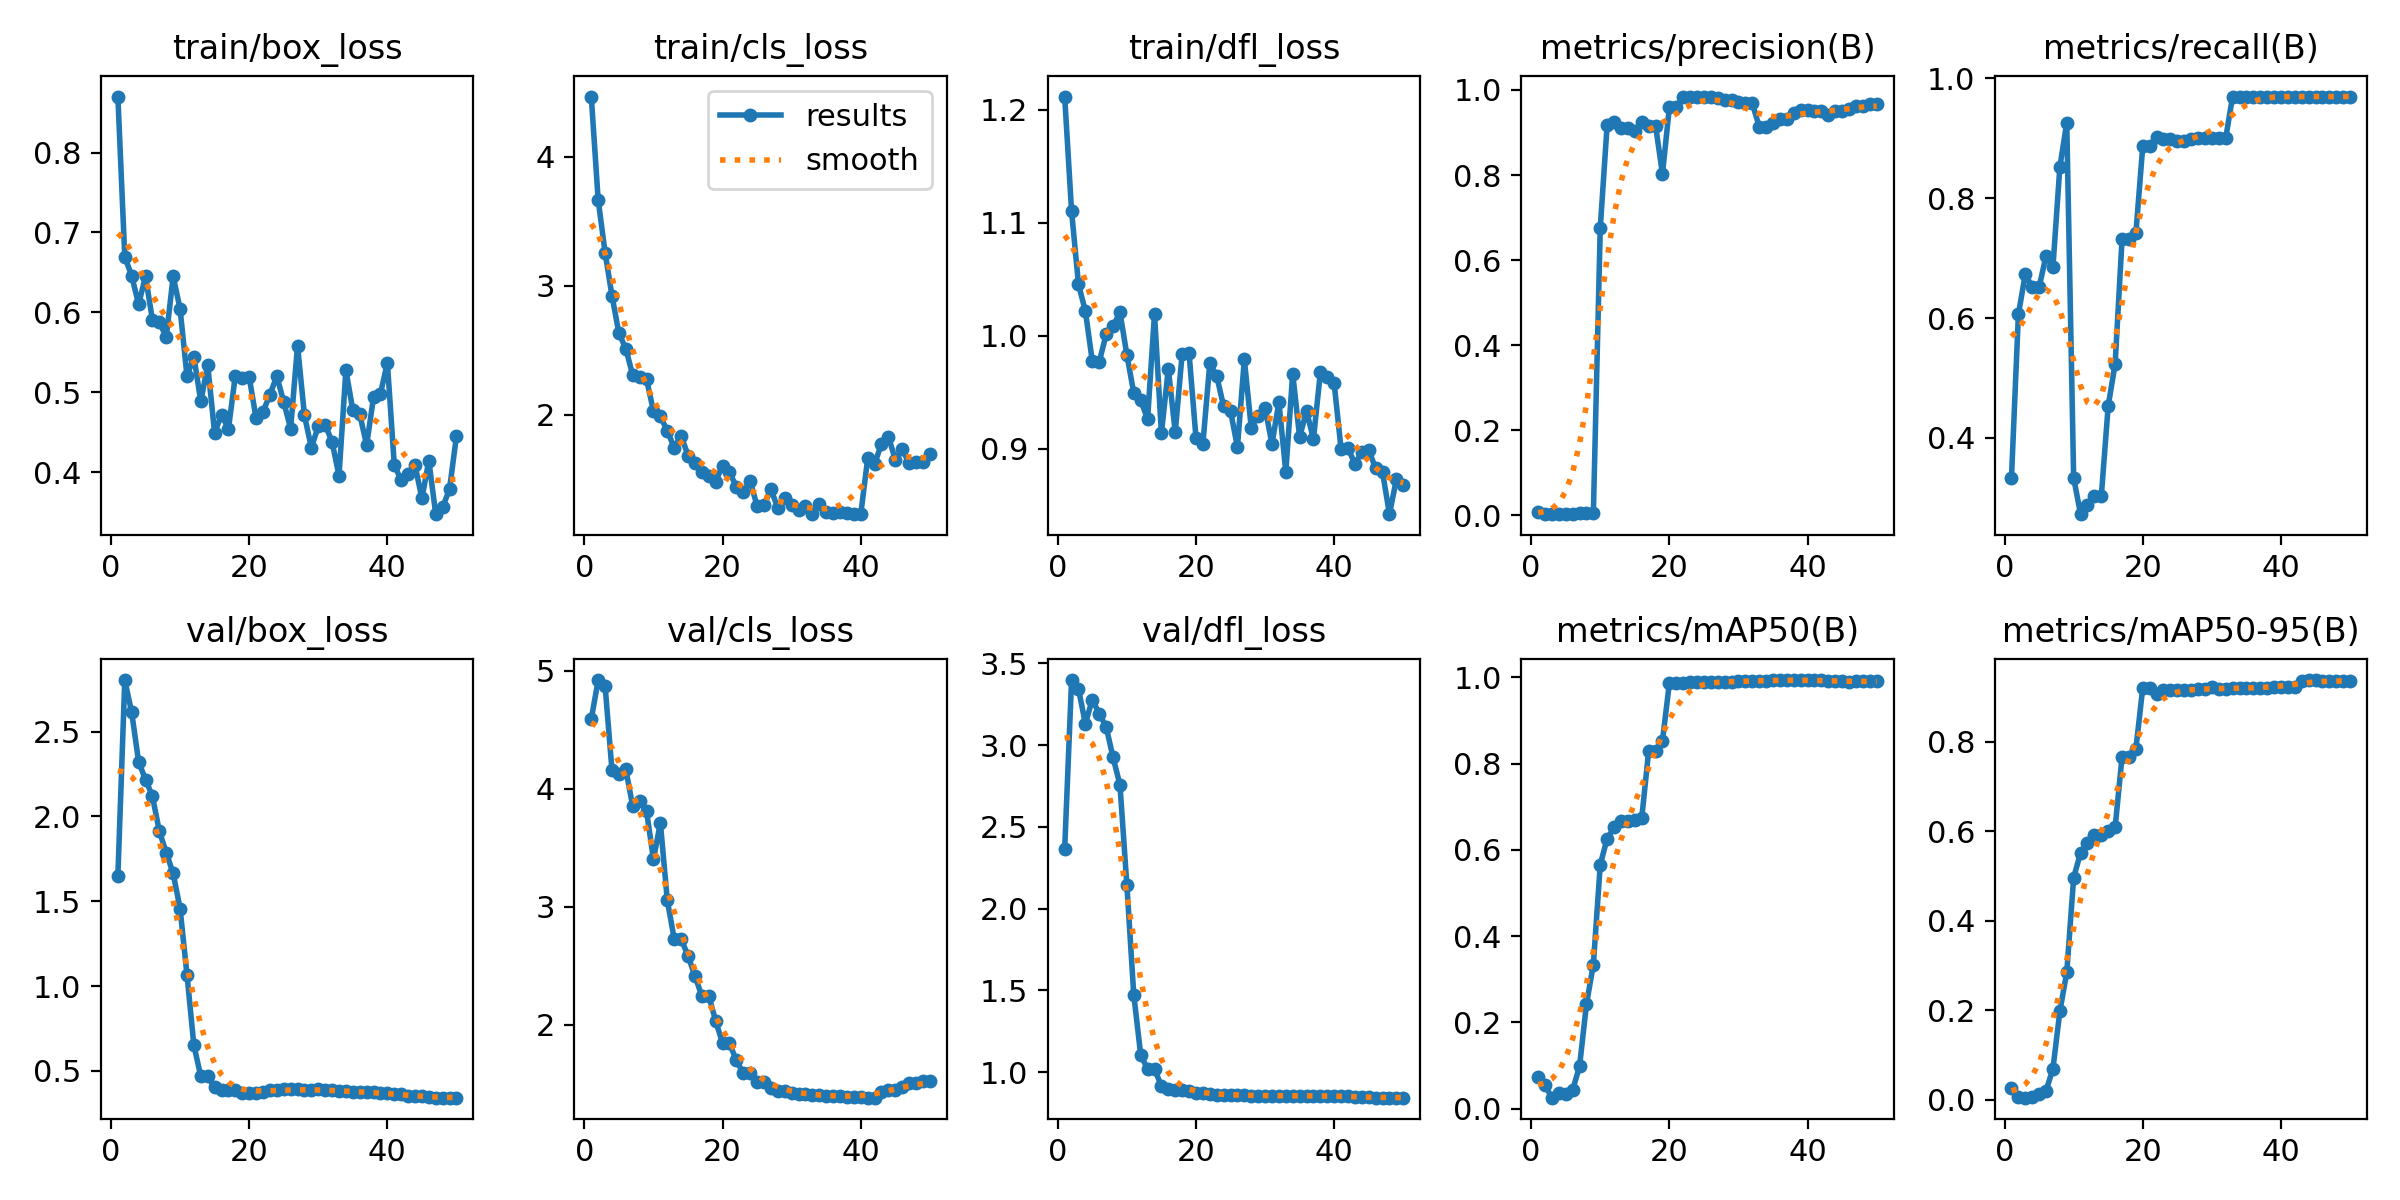

The data file committed next to this chart (first rows):
epoch, train/box_loss, train/cls_loss, train/dfl_loss, metrics/precision(B), metrics/recall(B), metrics/mAP50(B), metrics/mAP50-95(B), val/box_loss, val/cls_loss, val/dfl_loss, lr/pg0, lr/pg1, lr/pg2
1, 0.87, 4.465, 1.212, 0.00715, 0.3333, 0.07275, 0.02734, 1.649, 4.59, 2.364, 0.096, 4e-06, 4e-06
2, 0.6693, 3.663, 1.11, 0.00256, 0.6061, 0.05417, 0.00733, 2.804, 4.921, 3.398, 0.09101, 8.8218e-06, 8.8218e-06
3, 0.6459, 3.257, 1.046, 0.00292, 0.6734, 0.02547, 0.00515, 2.613, 4.872, 3.342, 0.08601, 1.3446e-05, 1.3446e-05
4, 0.61, 2.921, 1.022, 0.0029, 0.6515, 0.03671, 0.00708, 2.322, 4.155, 3.131, 0.08102, 1.7871e-05, 1.7871e-05
5, 0.6452, 2.633, 0.9774, 0.00333, 0.6515, 0.0351, 0.01401, 2.217, 4.122, 3.278, 0.07602, 2.2099e-05, 2.2099e-05
6, 0.5906, 2.514, 0.9769, 0.00386, 0.7037, 0.04309, 0.02055, 2.119, 4.163, 3.192, 0.07103, 2.6129e-05, 2.6129e-05
7, 0.588, 2.306, 1.001, 0.00449, 0.6852, 0.09799, 0.06968, 1.913, 3.849, 3.112, 0.06603, 2.9961e-05, 2.9961e-05
8, 0.569, 2.297, 1.008, 0.00465, 0.8518, 0.2419, 0.1976, 1.786, 3.899, 2.925, 0.06103, 3.3595e-05, 3.3595e-05
9, 0.6451, 2.276, 1.021, 0.00484, 0.9259, 0.334, 0.2848, 1.664, 3.808, 2.758, 0.05604, 3.703e-05, 3.703e-05
10, 0.6046, 2.029, 0.9832, 0.6762, 0.3333, 0.566, 0.4962, 1.457, 3.403, 2.144, 0.05104, 4.0268e-05, 4.0268e-05
11, 0.5205, 1.989, 0.9494, 0.9187, 0.2727, 0.626, 0.552, 1.068, 3.71, 1.473, 0.04604, 4.3308e-05, 4.3308e-05
12, 0.5443, 1.877, 0.943, 0.9251, 0.2879, 0.652, 0.5725, 0.6505, 3.054, 1.106, 0.04105, 4.615e-05, 4.615e-05
13, 0.4889, 1.748, 0.9265, 0.91, 0.303, 0.6665, 0.5915, 0.4679, 2.729, 1.019, 0.03605, 4.8794e-05, 4.8794e-05
14, 0.534, 1.841, 1.019, 0.91, 0.303, 0.6665, 0.5915, 0.4679, 2.729, 1.019, 0.03105, 5.1239e-05, 5.1239e-05
15, 0.4494, 1.686, 0.9138, 0.9025, 0.4538, 0.67, 0.6012, 0.4026, 2.583, 0.9166, 0.02605, 5.3487e-05, 5.3487e-05
16, 0.4722, 1.628, 0.971, 0.9257, 0.5232, 0.6731, 0.6082, 0.3884, 2.415, 0.8988, 0.02106, 5.5537e-05, 5.5537e-05
17, 0.4544, 1.558, 0.9147, 0.9163, 0.7315, 0.8289, 0.7656, 0.3861, 2.242, 0.8922, 0.01606, 5.7389e-05, 5.7389e-05
18, 0.521, 1.53, 0.984, 0.9163, 0.7315, 0.8289, 0.7656, 0.3861, 2.242, 0.8922, 0.01106, 5.9043e-05, 5.9043e-05
19, 0.5177, 1.485, 0.9847, 0.8024, 0.7413, 0.8527, 0.7833, 0.3683, 2.034, 0.8826, 0.00606, 6.0498e-05, 6.0498e-05
20, 0.5194, 1.609, 0.9101, 0.9591, 0.8867, 0.9866, 0.9199, 0.3724, 1.841, 0.8738, 0.001062, 6.1756e-05, 6.1756e-05
21, 0.4677, 1.555, 0.9045, 0.9591, 0.8867, 0.9866, 0.9199, 0.3724, 1.841, 0.8738, 6.04e-05, 6.04e-05, 6.04e-05
22, 0.4757, 1.446, 0.9758, 0.9832, 0.9025, 0.9878, 0.9051, 0.3775, 1.697, 0.8665, 5.842e-05, 5.842e-05, 5.842e-05
23, 0.4971, 1.408, 0.9645, 0.9845, 0.8982, 0.9881, 0.9146, 0.3847, 1.587, 0.8623, 5.644e-05, 5.644e-05, 5.644e-05
24, 0.5204, 1.486, 0.9377, 0.9845, 0.8982, 0.9881, 0.9146, 0.3847, 1.587, 0.8623, 5.446e-05, 5.446e-05, 5.446e-05
25, 0.4881, 1.296, 0.9336, 0.9835, 0.8959, 0.9886, 0.9159, 0.3911, 1.517, 0.8615, 5.248e-05, 5.248e-05, 5.248e-05
26, 0.4546, 1.303, 0.9016, 0.9835, 0.8959, 0.9886, 0.9159, 0.3911, 1.517, 0.8615, 5.05e-05, 5.05e-05, 5.05e-05
27, 0.5586, 1.425, 0.9791, 0.9812, 0.8988, 0.9886, 0.9156, 0.391, 1.465, 0.8588, 4.852e-05, 4.852e-05, 4.852e-05
28, 0.4713, 1.279, 0.9188, 0.9757, 0.9, 0.9895, 0.9162, 0.389, 1.437, 0.8567, 4.654e-05, 4.654e-05, 4.654e-05
29, 0.4307, 1.361, 0.9294, 0.9757, 0.9, 0.9895, 0.9162, 0.389, 1.437, 0.8567, 4.456e-05, 4.456e-05, 4.456e-05
30, 0.4577, 1.299, 0.9364, 0.9725, 0.8997, 0.9909, 0.9211, 0.3908, 1.421, 0.8571, 4.258e-05, 4.258e-05, 4.258e-05
31, 0.4597, 1.266, 0.9043, 0.9682, 0.9002, 0.9914, 0.9182, 0.3876, 1.414, 0.8566, 4.06e-05, 4.06e-05, 4.06e-05
32, 0.4379, 1.293, 0.9414, 0.9682, 0.9002, 0.9914, 0.9182, 0.3876, 1.414, 0.8566, 3.862e-05, 3.862e-05, 3.862e-05
33, 0.3959, 1.233, 0.8797, 0.914, 0.9697, 0.9919, 0.9186, 0.3815, 1.401, 0.8552, 3.664e-05, 3.664e-05, 3.664e-05
34, 0.5278, 1.31, 0.9667, 0.914, 0.9697, 0.9919, 0.9186, 0.3815, 1.401, 0.8552, 3.466e-05, 3.466e-05, 3.466e-05
35, 0.4778, 1.248, 0.9105, 0.9233, 0.9697, 0.9931, 0.9184, 0.3777, 1.394, 0.8554, 3.268e-05, 3.268e-05, 3.268e-05
36, 0.4726, 1.242, 0.9335, 0.9309, 0.9697, 0.9937, 0.9203, 0.3745, 1.396, 0.855, 3.07e-05, 3.07e-05, 3.07e-05
37, 0.4342, 1.246, 0.9088, 0.9309, 0.9697, 0.9937, 0.9203, 0.3745, 1.396, 0.855, 2.872e-05, 2.872e-05, 2.872e-05
38, 0.4941, 1.24, 0.9676, 0.9459, 0.9697, 0.9937, 0.9203, 0.3738, 1.389, 0.8558, 2.674e-05, 2.674e-05, 2.674e-05
39, 0.4983, 1.235, 0.9639, 0.9519, 0.9697, 0.9937, 0.9219, 0.37, 1.385, 0.8559, 2.476e-05, 2.476e-05, 2.476e-05
40, 0.5372, 1.232, 0.9579, 0.9519, 0.9697, 0.9937, 0.9219, 0.37, 1.385, 0.8559, 2.278e-05, 2.278e-05, 2.278e-05
41, 0.4095, 1.663, 0.8999, 0.9513, 0.9697, 0.9931, 0.921, 0.3637, 1.381, 0.8536, 2.08e-05, 2.08e-05, 2.08e-05
42, 0.3899, 1.62, 0.9008, 0.9513, 0.9697, 0.9931, 0.921, 0.3637, 1.381, 0.8536, 1.882e-05, 1.882e-05, 1.882e-05
43, 0.3978, 1.778, 0.8868, 0.9422, 0.9697, 0.9915, 0.9361, 0.355, 1.427, 0.8498, 1.684e-05, 1.684e-05, 1.684e-05
44, 0.4087, 1.831, 0.8972, 0.9506, 0.9697, 0.9911, 0.9372, 0.3492, 1.447, 0.8475, 1.486e-05, 1.486e-05, 1.486e-05
45, 0.3674, 1.655, 0.8992, 0.9506, 0.9697, 0.9911, 0.9372, 0.3492, 1.447, 0.8475, 1.288e-05, 1.288e-05, 1.288e-05
46, 0.4147, 1.733, 0.8827, 0.9545, 0.9697, 0.9901, 0.9348, 0.3439, 1.468, 0.8453, 1.09e-05, 1.09e-05, 1.09e-05
47, 0.3477, 1.626, 0.8795, 0.9617, 0.9697, 0.9905, 0.9352, 0.3422, 1.506, 0.8445, 8.92e-06, 8.92e-06, 8.92e-06
48, 0.3561, 1.636, 0.8424, 0.9617, 0.9697, 0.9905, 0.9352, 0.3422, 1.506, 0.8445, 6.94e-06, 6.94e-06, 6.94e-06
49, 0.3795, 1.635, 0.873, 0.966, 0.9697, 0.9905, 0.9352, 0.3422, 1.521, 0.8447, 4.96e-06, 4.96e-06, 4.96e-06
50, 0.4455, 1.7, 0.8679, 0.966, 0.9697, 0.9905, 0.9352, 0.3422, 1.521, 0.8447, 2.98e-06, 2.98e-06, 2.98e-06
